Run: headless pygame with SDL's dummy video driver; simulated clock (each Clock.tick advances the game by its frame time, no real sleeping); random seed 0; keys injected as events and as key.get_pressed() state; no mouse input.
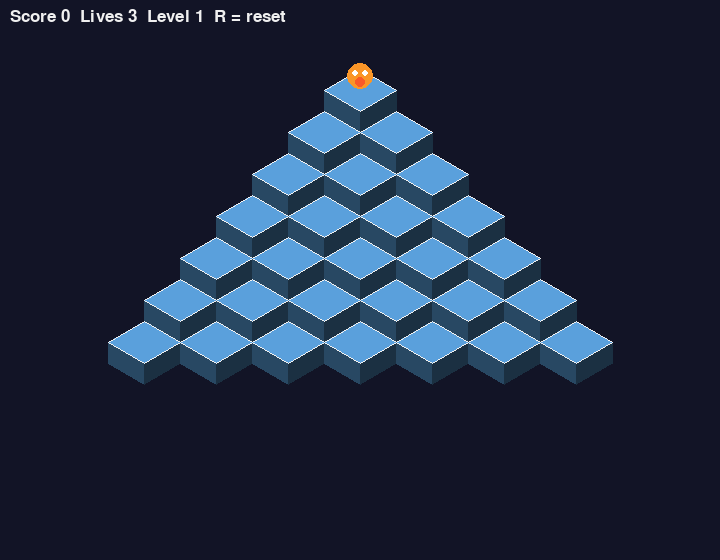
Frame 1 of 4 · flips 1–60 · no input
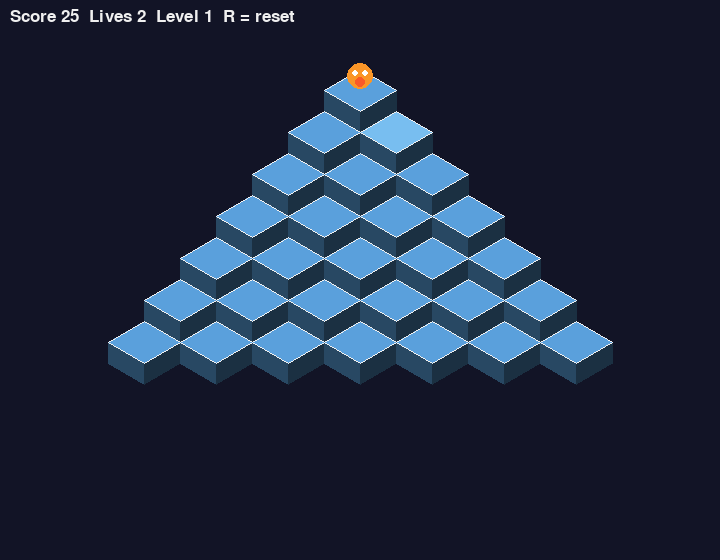
Frame 2 of 4 · flips 61–180 · tapped SPACE, RETURN · held RIGHT (→), D
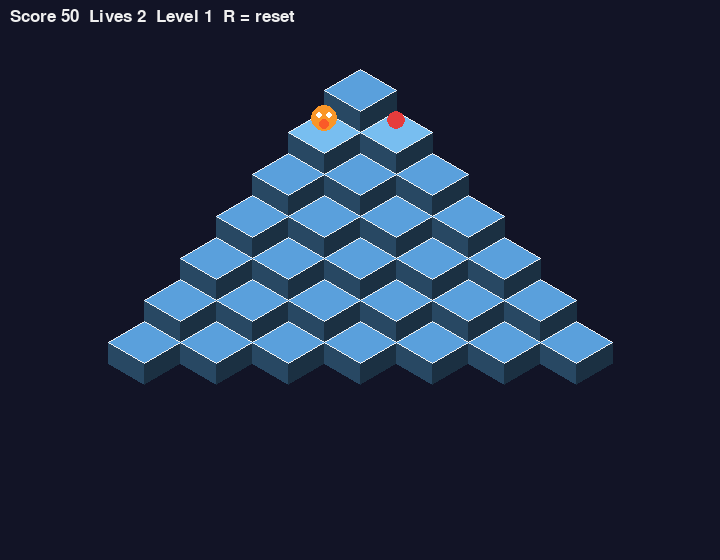
Frame 3 of 4 · flips 181–300 · held DOWN (↓), S
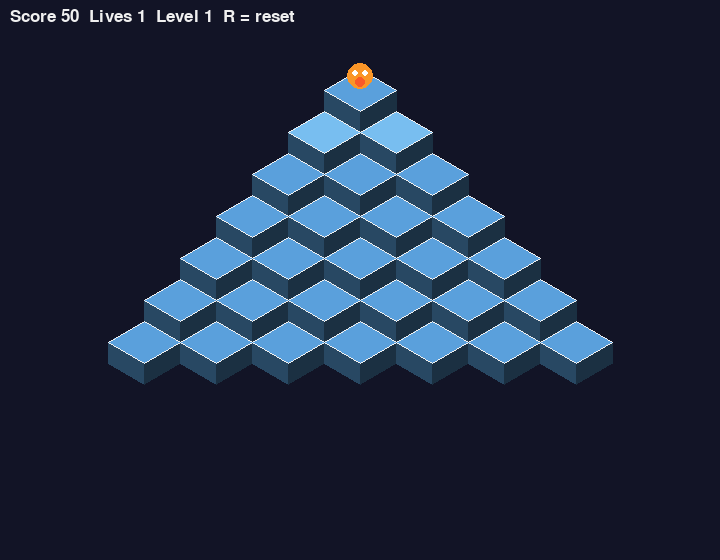
Frame 4 of 4 · flips 301–420 · held LEFT (←), A, UP (↑), W

The pygame program that drew these frames:

import random
import pygame

WIDTH, HEIGHT, CUBE_W, CUBE_H = 720, 560, 72, 42
SIDE = 21
ROWS, TARGET = 7, 2
HOP_TIME, HOP_HEIGHT = 0.28, 26
CELLS = {(r, c) for r in range(ROWS) for c in range(r + 1)}
DEFAULT_PALETTE = [(90, 160, 220), (190, 120, 70), (100, 210, 140)]
KEY_HOPS = {pygame.K_LEFT: (-1, -1), pygame.K_UP: (-1, 0), pygame.K_DOWN: (1, 0), pygame.K_RIGHT: (1, 1)}


def cube_palette(level):
    """Return a level-dependent palette for cube stages."""
    palettes = {
        1: [(90, 160, 220), (120, 190, 240), (150, 220, 255)],
        2: [(190, 120, 70), (220, 150, 90), (245, 180, 110)],
        3: [(100, 210, 140), (130, 230, 170), (160, 250, 200)],
    }
    return palettes.get(level, palettes[3])


def on_cube_completed(cell):
    """Called when a cube first reaches its target colour; add a flash, sound, or bonus here."""
    pass


def bonus_life_threshold():
    """Return a score value at which the player earns an extra life, or None to disable bonus lives."""
    pass


def cube_center(row, col):
    return pygame.Vector2(WIDTH / 2 + (col - row / 2) * CUBE_W, 90 + row * CUBE_H)


def neighbors(row, col):
    return [(row - 1, col - 1), (row - 1, col), (row + 1, col), (row + 1, col + 1)]


def shade(color, factor):
    return tuple(int(v * factor) for v in color)


class Hopper:
    def __init__(self, cell):
        self.cell, self.target, self.t, self.fall = cell, None, 0.0, None

    @property
    def busy(self):
        return self.target is not None or self.fall is not None

    def start(self, target):
        self.target, self.t = target, 0.0

    def update(self, dt):
        """Advance the hop; return the landing cell when a hop finishes on the pyramid."""
        if self.fall is not None:
            self.fall += 420 * dt
            return None
        if self.target is None:
            return None
        self.t += dt / HOP_TIME
        if self.t < 1:
            return None
        self.cell, self.target = self.target, None
        if self.cell not in CELLS:
            self.fall = 0.0
            return None
        return self.cell

    def pos(self):
        if self.target is None:
            base = cube_center(*self.cell)
            if self.fall is not None:
                base.y += self.fall
            return base
        start, end = cube_center(*self.cell), cube_center(*self.target)
        point = start.lerp(end, self.t)
        point.y -= HOP_HEIGHT * 4 * self.t * (1 - self.t)
        return point


class Game:
    def __init__(self):
        self.font = pygame.font.Font(None, 26)
        self.level, self.score, self.lives = 1, 0, 3
        self.reset()

    def reset(self, full=True):
        if full:
            self.level, self.score, self.lives = 1, 0, 3
            self.bonus_awarded = 0
        self.stages = {cell: 0 for cell in CELLS}
        self.state = "play"
        self.respawn()

    def respawn(self):
        self.player = Hopper((0, 0))
        self.coily, self.balls = None, []
        self.coily_timer, self.ball_timer, self.enemy_hop = 3.0, 2.0, 0.0

    def paint(self, cell):
        if cell not in self.stages or self.stages[cell] >= TARGET:
            return
        self.stages[cell] += 1
        self.score += 25
        if self.stages[cell] == TARGET:
            on_cube_completed(cell)

    def hop(self, key):
        if self.state != "play" or self.player.busy:
            return
        delta = KEY_HOPS[key]
        candidate = (self.player.cell[0] + delta[0], self.player.cell[1] + delta[1])
        self.player.start(candidate)

    def move_enemies(self):
        if self.coily and not self.coily.busy:
            options = [n for n in neighbors(*self.coily.cell) if n in CELLS]
            goal = cube_center(*self.player.cell)
            self.coily.start(min(options, key=lambda n: cube_center(*n).distance_squared_to(goal)))
        for ball in self.balls:
            if not ball.busy:
                ball.start((ball.cell[0] + 1, ball.cell[1] + random.randint(0, 1)))

    def lose_life(self):
        self.lives -= 1
        if self.lives <= 0:
            self.state = "lose"
        else:
            self.respawn()

    def update(self, dt):
        if self.state != "play":
            return
        landed = self.player.update(dt)
        if landed:
            self.paint(landed)
        threshold = bonus_life_threshold()
        if threshold and self.score // threshold > self.bonus_awarded:
            self.bonus_awarded = self.score // threshold
            self.lives += 1
        if self.player.fall is not None and self.player.fall > 260:
            self.lose_life()
            return
        self.coily_timer -= dt
        if self.coily is None and self.coily_timer <= 0:
            self.coily = Hopper((0, 0))
        self.ball_timer -= dt
        if self.ball_timer <= 0:
            self.balls.append(Hopper((0, 0)))
            self.ball_timer = 5.0
        self.enemy_hop -= dt
        if self.enemy_hop <= 0:
            self.enemy_hop = 0.35
            self.move_enemies()
        enemies = ([self.coily] if self.coily else []) + self.balls
        for enemy in enemies:
            enemy.update(dt)
        self.balls = [b for b in self.balls if b.fall is None or b.fall < 260]
        if self.player.target is None and self.player.fall is None:
            for enemy in enemies:
                if enemy.fall is None and enemy.pos().distance_to(self.player.pos()) < 26:
                    self.lose_life()
                    return
        if all(stage >= TARGET for stage in self.stages.values()):
            self.score += 500
            self.state = "win"

    def draw_cube(self, screen, cell, colors):
        cx, cy = cube_center(*cell)
        top = [(cx, cy - CUBE_H / 2), (cx + CUBE_W / 2, cy), (cx, cy + CUBE_H / 2), (cx - CUBE_W / 2, cy)]
        color = colors[self.stages[cell]]
        left = [top[3], top[2], (cx, cy + CUBE_H / 2 + SIDE), (cx - CUBE_W / 2, cy + SIDE)]
        right = [top[1], top[2], (cx, cy + CUBE_H / 2 + SIDE), (cx + CUBE_W / 2, cy + SIDE)]
        pygame.draw.polygon(screen, shade(DEFAULT_PALETTE[0], 0.45), left)
        pygame.draw.polygon(screen, shade(DEFAULT_PALETTE[0], 0.3), right)
        pygame.draw.polygon(screen, color, top)
        pygame.draw.polygon(screen, (240, 240, 240), top, 1)

    def draw(self, screen):
        screen.fill((18, 20, 38))
        colors = cube_palette(self.level) or DEFAULT_PALETTE
        for cell in sorted(CELLS):
            self.draw_cube(screen, cell, colors)
        for enemy in self.balls:
            pygame.draw.circle(screen, (230, 60, 60), enemy.pos() - (0, 12), 9)
        if self.coily:
            pos = self.coily.pos() - (0, 14)
            pygame.draw.circle(screen, (170, 80, 220), pos, 11)
            pygame.draw.circle(screen, (255, 255, 255), pos + (0, -2), 3)
        pos = self.player.pos() - (0, 14)
        pygame.draw.circle(screen, (250, 150, 40), pos, 13)
        pygame.draw.circle(screen, (255, 255, 255), pos + (-5, -3), 3)
        pygame.draw.circle(screen, (255, 255, 255), pos + (5, -3), 3)
        pygame.draw.circle(screen, (250, 90, 40), pos + (0, 6), 5)
        hud = self.font.render(f"Score {self.score}  Lives {self.lives}  Level {self.level}  R = reset", True, (240, 240, 240))
        screen.blit(hud, (10, 8))
        if self.state != "play":
            text = "LEVEL CLEAR! Press Space" if self.state == "win" else "GAME OVER - Press R"
            label = self.font.render(text, True, (255, 255, 120))
            screen.blit(label, label.get_rect(center=(WIDTH // 2, HEIGHT - 40)))


def main():
    pygame.init()
    screen = pygame.display.set_mode((WIDTH, HEIGHT))
    pygame.display.set_caption("Q*bert")
    clock = pygame.time.Clock()
    game = Game()
    running = True
    while running:
        dt = min(clock.tick(60) / 1000, 0.05)
        for event in pygame.event.get():
            if event.type == pygame.QUIT:
                running = False
            elif event.type == pygame.KEYDOWN:
                if event.key in KEY_HOPS:
                    game.hop(event.key)
                elif event.key == pygame.K_r:
                    game.reset()
                elif event.key == pygame.K_SPACE and game.state == "win":
                    game.level += 1
                    game.reset(full=False)
        game.update(dt)
        game.draw(screen)
        pygame.display.flip()
    pygame.quit()


if __name__ == "__main__":
    main()
